Run: headless pygame with SDL's dummy video driver; simulated clock (each Clock.tick advances the game by its frame time, no real sleeping); random seed 0; keys injected as events and as key.get_pressed() state; no mouse input.
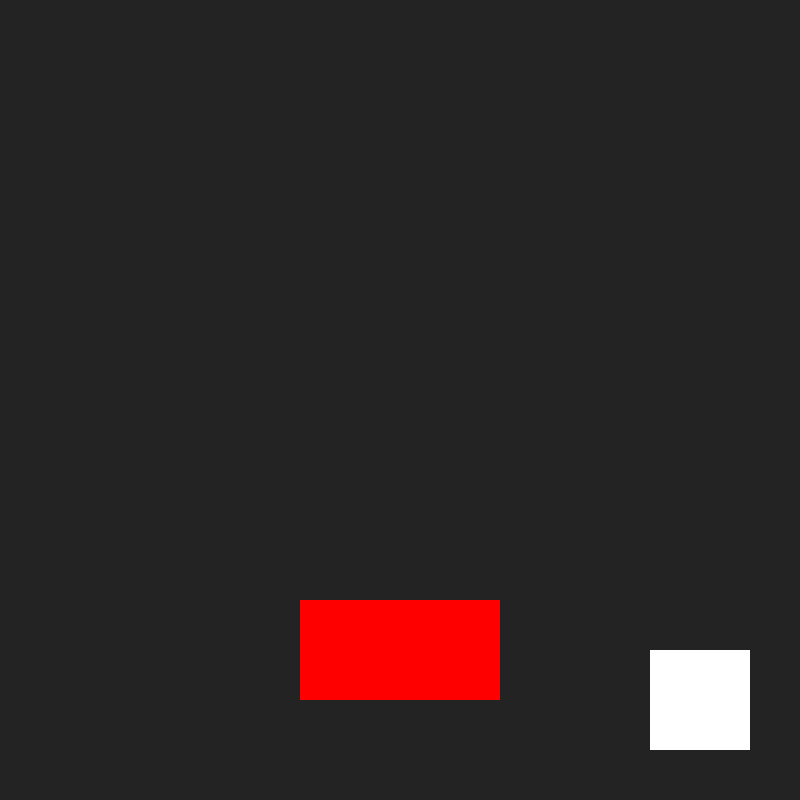
Frame 1 of 4 · flips 1–60 · no input
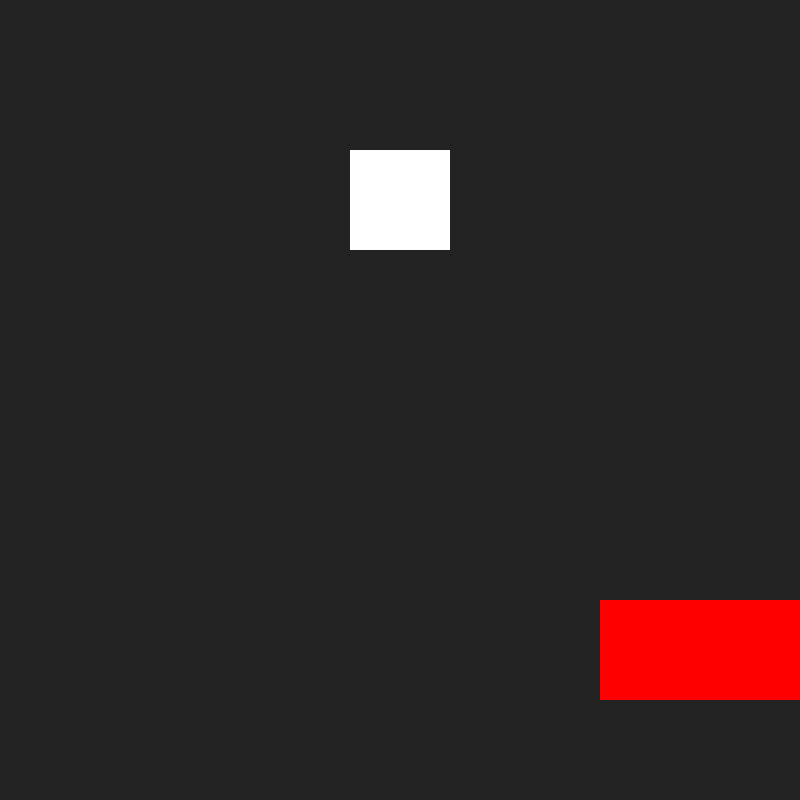
Frame 2 of 4 · flips 61–180 · tapped SPACE, RETURN · held RIGHT (→), D
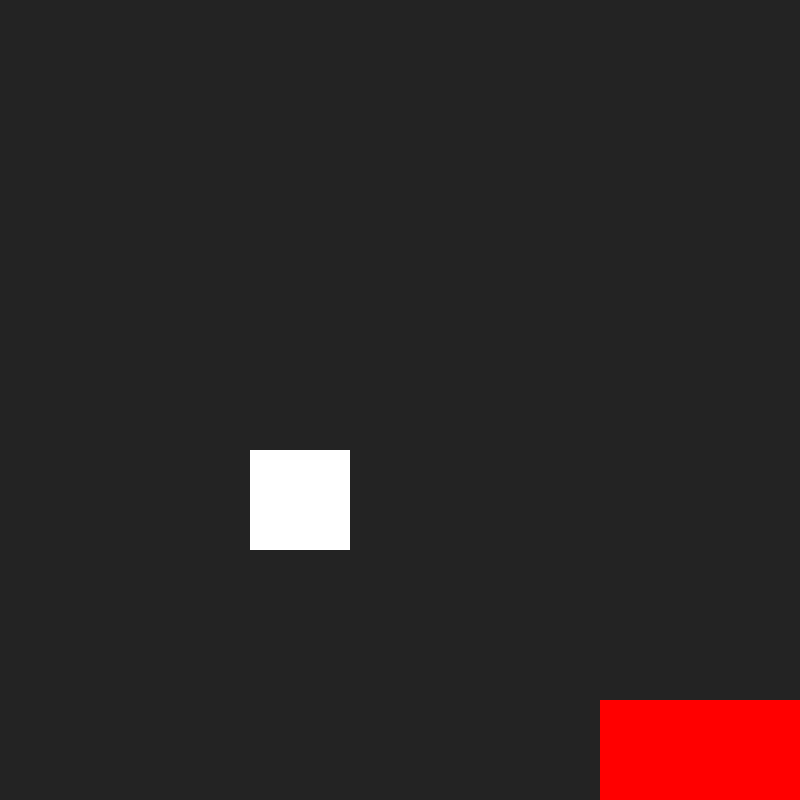
Frame 3 of 4 · flips 181–300 · held DOWN (↓), S
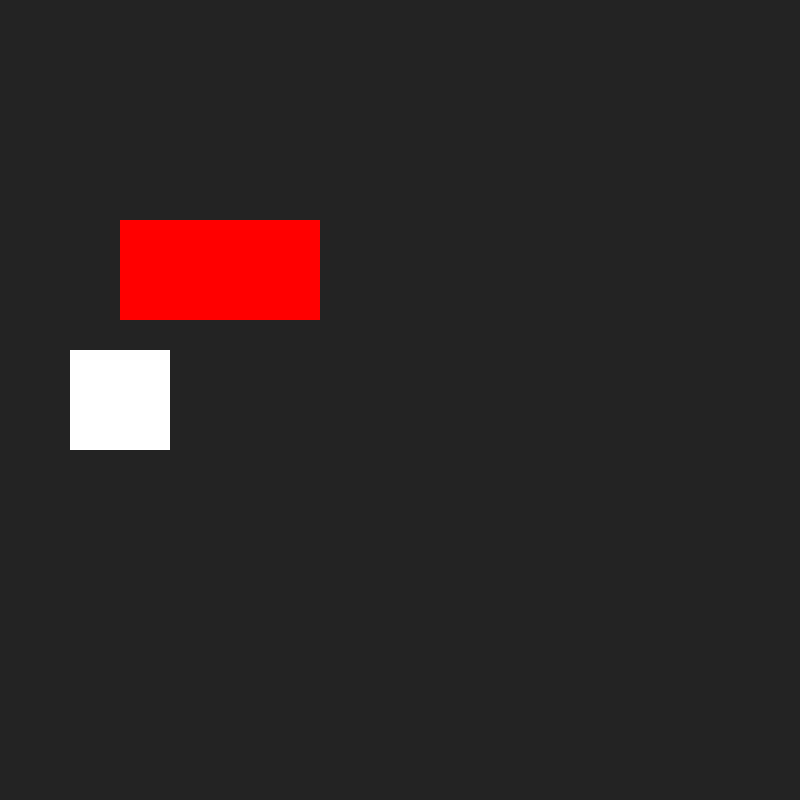
Frame 4 of 4 · flips 301–420 · held LEFT (←), A, UP (↑), W

The pygame program that drew these frames:

import pygame, sys

pygame.init()

clock = pygame.time.Clock()
width,height = 800,800

screen = pygame.display.set_mode((width,height))

def wall_collision_for_first(rectangle,x,y):
    x_vel = x
    y_vel = y
    if rectangle.right >= width or rectangle.left <= 0:
        x_vel *= -1
    if rectangle.bottom >= height or rectangle.top <= 0:
        y_vel *= -1
    return [x_vel,y_vel]

def wall_collision_for_second(rectangle,x,y):
    x_vel = x
    y_vel = y
    if (rectangle.right >= width and x_vel > 0) or (rectangle.left <= 0 and x_vel < 0):
        x_vel = 0
    if (rectangle.bottom >= height and y_vel > 0) or (rectangle.top <= 0 and y_vel < 0):
        y_vel = 0
    return [x_vel,y_vel]


# function to track and update movement and display accordingly
def movement():
    global x_first,y_first, x_second, y_second

# keypressing and movement of the second block
    pressed = pygame.key.get_pressed()
    if (pressed[pygame.K_d]):
        x_second = 4
    if (pressed[pygame.K_a]):
        x_second = -4
    if (pressed[pygame.K_w]):
        y_second = -4
    if (pressed[pygame.K_s]):
        y_second = 4
    
    x_second,y_second = wall_collision_for_second(second_rect,x_second,y_second)
        
    # to update movement
    first_rect.x += x_first
    first_rect.y += y_first
    second_rect.x += x_second
    second_rect.y += y_second


    x_second,y_second = 0,0
    # collision with screen border
    x_first,y_first = wall_collision_for_first(first_rect,x_first,y_first)


    # collision with second rectangle:
    collision_tolerance = 10
    if first_rect.colliderect(second_rect):
        if abs(second_rect.top - first_rect.bottom) < collision_tolerance and y_first > 0:
            y_first *= -1 
        if abs(second_rect.bottom - first_rect.top) < collision_tolerance and y_first < 0:
            y_first *= -1 
        if abs(second_rect.right - first_rect.left) < collision_tolerance and x_first < 0:
            x_first *= -1 
        if abs(second_rect.left - first_rect.right) < collision_tolerance and x_first > 0:
            x_first *= -1 



    # to draw something in the screen use the draw. function. here it takes 3 argument, 
    # in which screen to draw, color, object
    pygame.draw.rect(screen, (255,255,255),first_rect)
    pygame.draw.rect(screen, (255,0,0),second_rect)






# box
                        
first_rect = pygame.Rect(350,350,100,100)
x_first , y_first = 5,5

# location of this rect
# 300 pixels from the left, 600 pixels from the top
# it is 200 pixels wide and 100 pixels high
second_rect = pygame.Rect(300,600,200,100)
x_second , y_second = 0,0




while True:
    for event in pygame.event.get():
        if event.type == pygame.QUIT:
            pygame.quit()
            sys.exit()
    


# creating the screen
    screen.fill((35,35,35))
    movement()
   
    pygame.display.flip()
    clock.tick(60)
